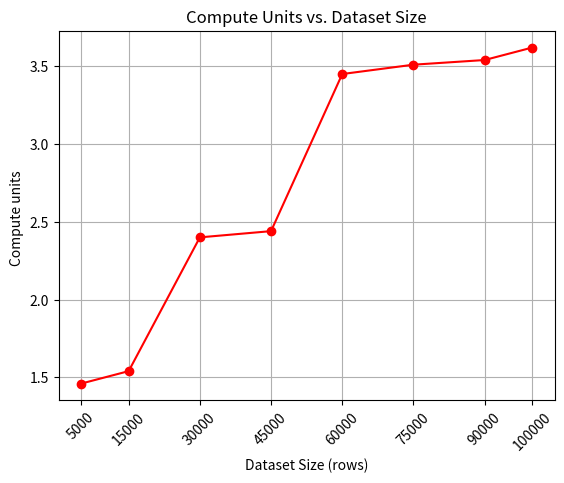

Here is the Python script that generated this plot:
import matplotlib.pyplot as plt
dataset_sizes = [5000, 15000, 30000, 45000, 60000, 75000, 90000, 100000]
training_cost=[1.46,1.54,2.40,2.44,3.45,3.51,3.54,3.62]
plt.plot(dataset_sizes, training_cost, marker='o', color='red')
plt.xlabel('Dataset Size (rows)')
plt.ylabel('Compute units ')
plt.title('Compute Units vs. Dataset Size')
plt.xticks(dataset_sizes, rotation=45)
plt.grid(True)
plt.savefig("Compute_Units_VS_Dataset_Size.png")
plt.show()